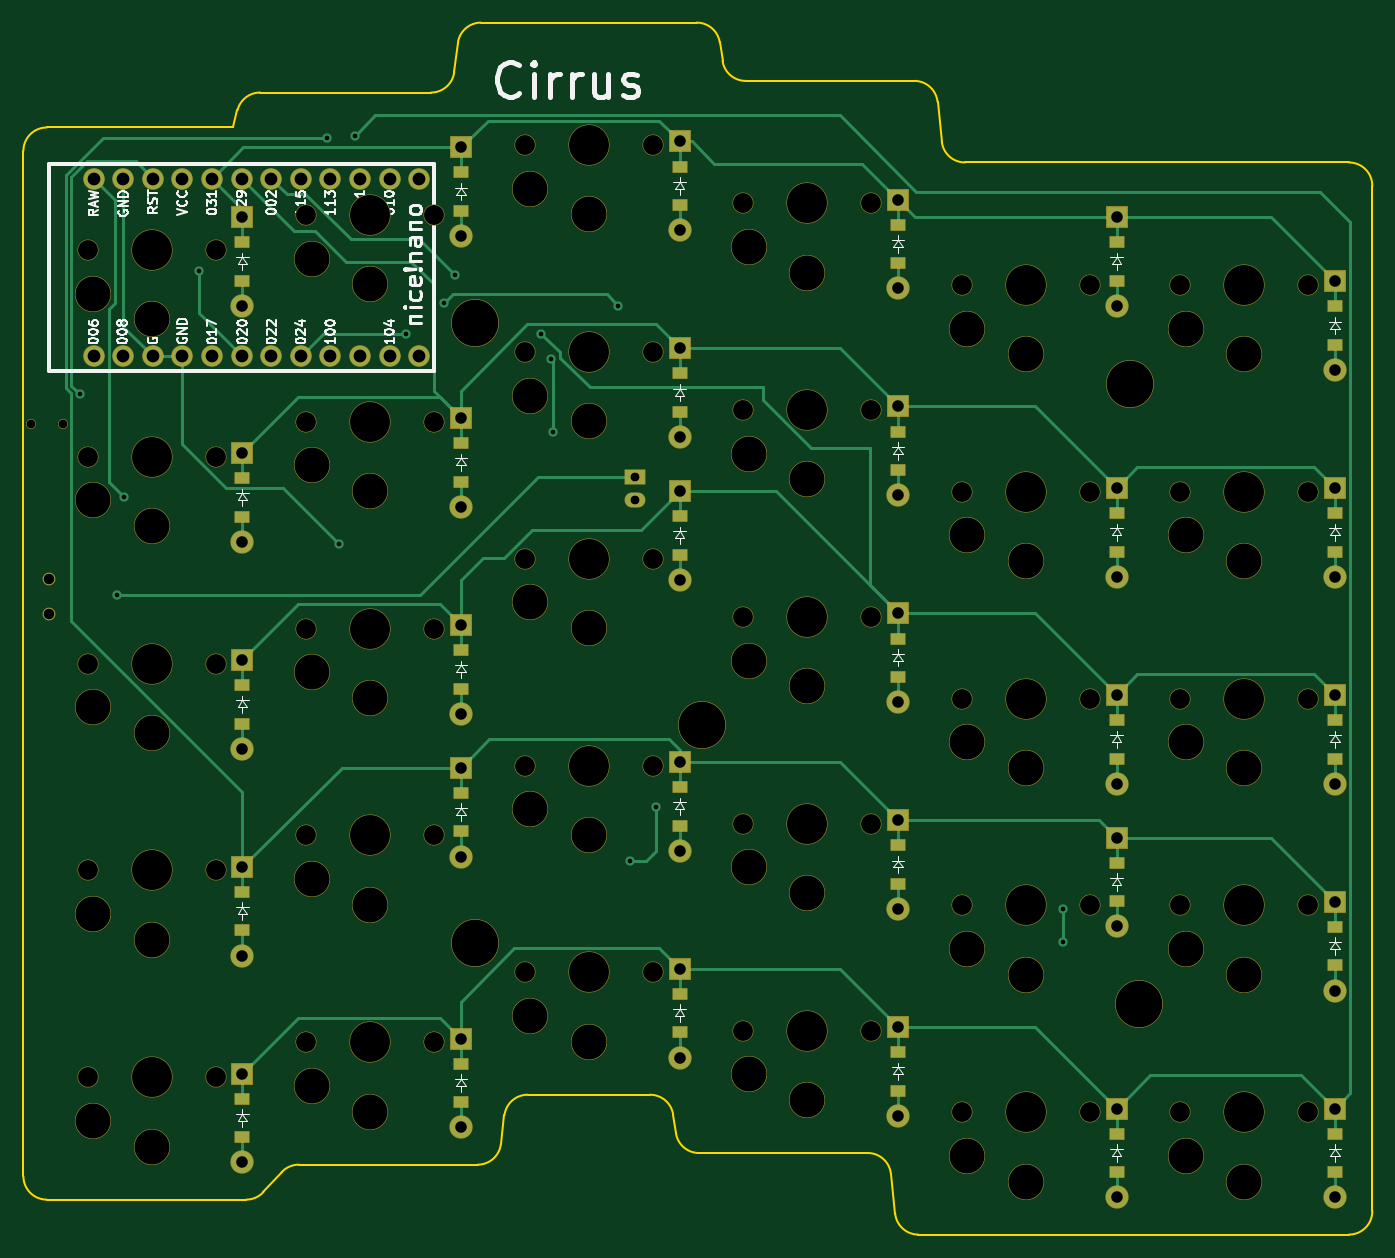
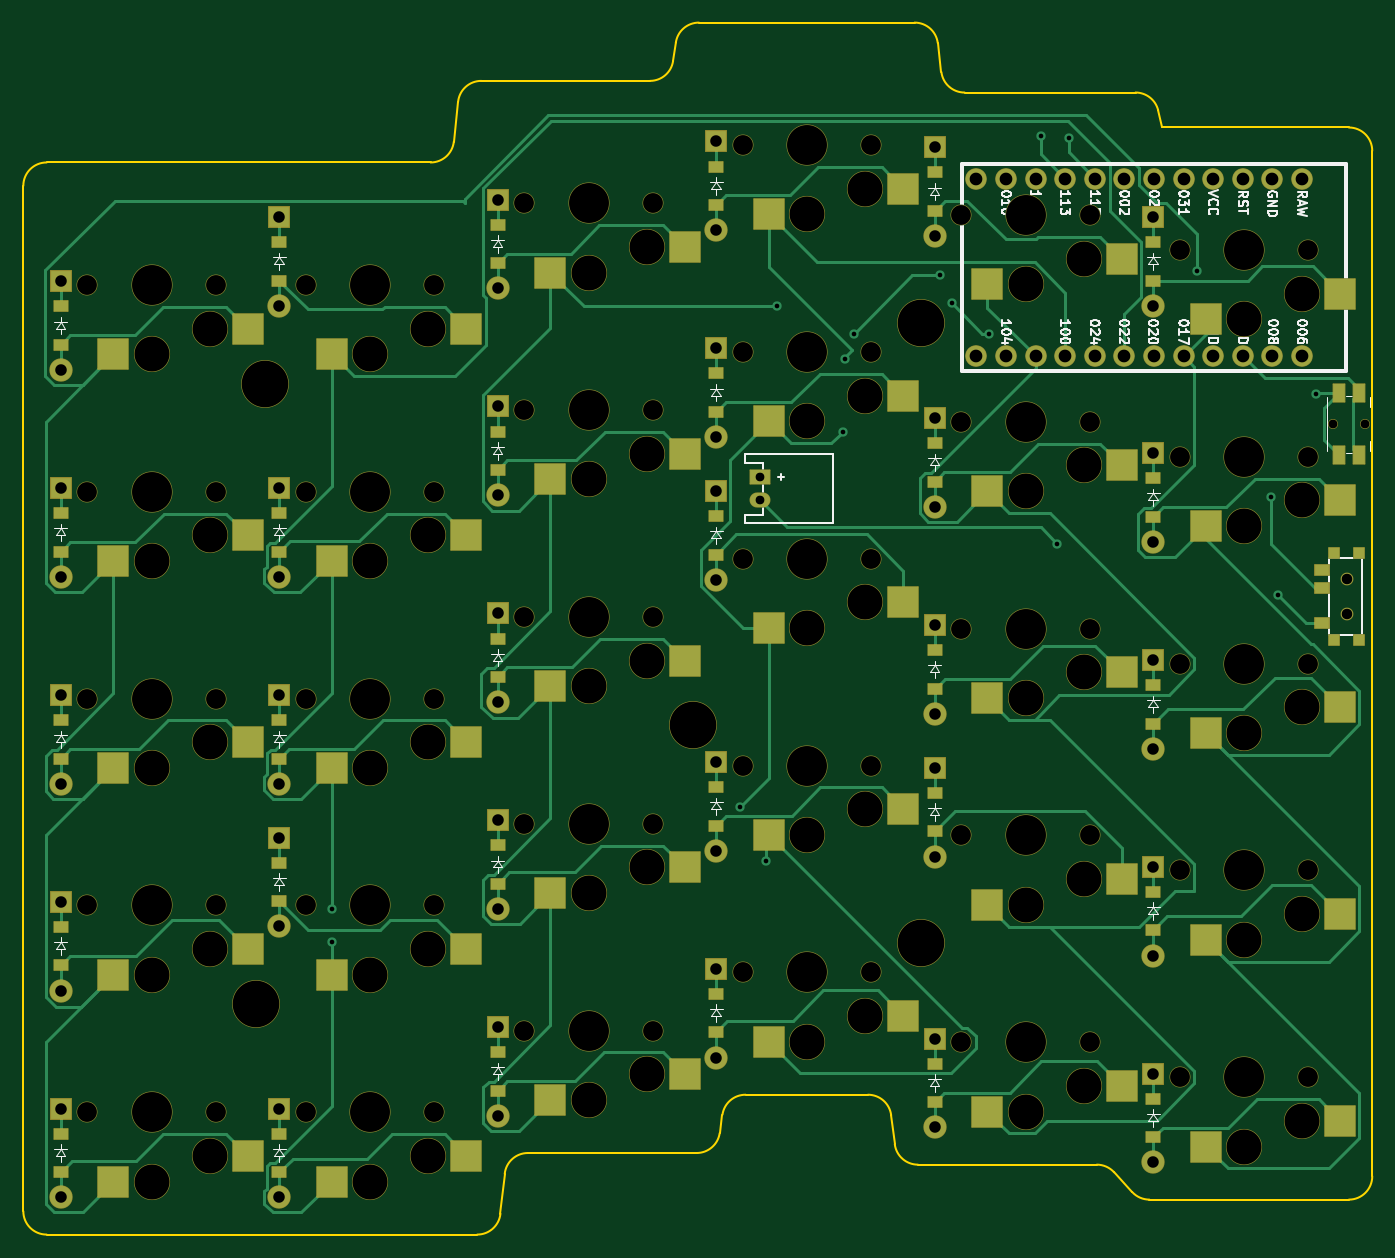
Circuit board: 10 layer files. Board 115.8 x 104.0 mm.
- bottom_copper: cirrus_right-B_Cu.gbl (30982 bytes)
- bottom_mask: cirrus_right-B_Mask.gbs (13001 bytes)
- paste: cirrus_right-B_Paste.gbp (4169 bytes)
- bottom_silk: cirrus_right-B_Silkscreen.gbo (64626 bytes)
- outline: cirrus_right-Edge_Cuts.gm1 (3058 bytes)
- top_copper: cirrus_right-F_Cu.gtl (16239 bytes)
- top_mask: cirrus_right-F_Mask.gts (10529 bytes)
- paste: cirrus_right-F_Paste.gtp (2065 bytes)
- top_silk: cirrus_right-F_Silkscreen.gto (68408 bytes)
- drill: cirrus_right.drl (4741 bytes)

=== bottom_copper: cirrus_right-B_Cu.gbl (30982 bytes, source omitted) ===
=== bottom_mask: cirrus_right-B_Mask.gbs (13001 bytes, source omitted) ===
=== paste: cirrus_right-B_Paste.gbp ===
G04 #@! TF.GenerationSoftware,KiCad,Pcbnew,10.0.8*
G04 #@! TF.CreationDate,2026-11-10T19:44:38-05:00*
G04 #@! TF.ProjectId,cirrus_right,63697272-7573-45f7-9269-6768742e6b69,v1.0.0*
G04 #@! TF.SameCoordinates,Original*
G04 #@! TF.FileFunction,Paste,Bot*
G04 #@! TF.FilePolarity,Positive*
%FSLAX46Y46*%
G04 Gerber Fmt 4.6, Leading zero omitted, Abs format (unit mm)*
G04 Created by KiCad (PCBNEW 10.0.8) date 2026-11-10 19:44:38*
%MOMM*%
%LPD*%
G01*
G04 APERTURE LIST*
%ADD10R,0.900000X0.900000*%
%ADD11R,1.250000X0.900000*%
%ADD12R,1.200000X0.900000*%
%ADD13R,2.600000X2.600000*%
%ADD14R,1.000000X1.550000*%
G04 APERTURE END LIST*
D10*
X243850000Y-109450000D03*
X246050000Y-109450000D03*
X243850000Y-102050000D03*
X246050000Y-102050000D03*
D11*
X247025000Y-108000000D03*
X247025000Y-105000000D03*
X247025000Y-103500000D03*
D12*
X317800000Y-144850000D03*
X317800000Y-148150000D03*
D13*
X332025000Y-102700000D03*
X320475000Y-100500000D03*
D12*
X355300000Y-98600000D03*
X355300000Y-101900000D03*
D13*
X332025000Y-155950000D03*
X320475000Y-153750000D03*
D12*
X280300000Y-92600000D03*
X280300000Y-95900000D03*
D13*
X313275000Y-113450000D03*
X301725000Y-111250000D03*
X257025000Y-99700000D03*
X245475000Y-97500000D03*
X294525000Y-126200000D03*
X282975000Y-124000000D03*
D12*
X355300000Y-80850000D03*
X355300000Y-84150000D03*
X317800000Y-73850000D03*
X317800000Y-77150000D03*
X299050000Y-122100000D03*
X299050000Y-125400000D03*
X336550000Y-151850000D03*
X336550000Y-155150000D03*
X299050000Y-86600000D03*
X299050000Y-89900000D03*
X299050000Y-139850000D03*
X299050000Y-143150000D03*
D13*
X313275000Y-77950000D03*
X301725000Y-75750000D03*
D12*
X336550000Y-128600000D03*
X336550000Y-131900000D03*
X299050000Y-68850000D03*
X299050000Y-72150000D03*
X355300000Y-151850000D03*
X355300000Y-155150000D03*
D13*
X350775000Y-120450000D03*
X339225000Y-118250000D03*
D12*
X280300000Y-145850000D03*
X280300000Y-149150000D03*
X355300000Y-116350000D03*
X355300000Y-119650000D03*
D13*
X313275000Y-131200000D03*
X301725000Y-129000000D03*
D12*
X261550000Y-113350000D03*
X261550000Y-116650000D03*
D13*
X350775000Y-138200000D03*
X339225000Y-136000000D03*
X313275000Y-148950000D03*
X301725000Y-146750000D03*
X350775000Y-84950000D03*
X339225000Y-82750000D03*
X294525000Y-108450000D03*
X282975000Y-106250000D03*
X313275000Y-95700000D03*
X301725000Y-93500000D03*
D14*
X243900000Y-93575000D03*
X243900000Y-88325000D03*
X245600000Y-93575000D03*
X245600000Y-88325000D03*
D12*
X317800000Y-109350000D03*
X317800000Y-112650000D03*
X261550000Y-148850000D03*
X261550000Y-152150000D03*
D13*
X257025000Y-135200000D03*
X245475000Y-133000000D03*
X294525000Y-90700000D03*
X282975000Y-88500000D03*
X275775000Y-114450000D03*
X264225000Y-112250000D03*
D12*
X317800000Y-91600000D03*
X317800000Y-94900000D03*
X280300000Y-69350000D03*
X280300000Y-72650000D03*
D13*
X332025000Y-120450000D03*
X320475000Y-118250000D03*
D12*
X261550000Y-95600000D03*
X261550000Y-98900000D03*
X280300000Y-110350000D03*
X280300000Y-113650000D03*
D13*
X257025000Y-152950000D03*
X245475000Y-150750000D03*
D12*
X280300000Y-122600000D03*
X280300000Y-125900000D03*
D13*
X275775000Y-132200000D03*
X264225000Y-130000000D03*
X294525000Y-72950000D03*
X282975000Y-70750000D03*
X350775000Y-155950000D03*
X339225000Y-153750000D03*
D12*
X261550000Y-131100000D03*
X261550000Y-134400000D03*
X299050000Y-98850000D03*
X299050000Y-102150000D03*
X336550000Y-98600000D03*
X336550000Y-101900000D03*
D13*
X332025000Y-138200000D03*
X320475000Y-136000000D03*
D12*
X261550000Y-75350000D03*
X261550000Y-78650000D03*
X336550000Y-116350000D03*
X336550000Y-119650000D03*
D13*
X257025000Y-117450000D03*
X245475000Y-115250000D03*
D12*
X317800000Y-127100000D03*
X317800000Y-130400000D03*
D13*
X350775000Y-102700000D03*
X339225000Y-100500000D03*
X332025000Y-84950000D03*
X320475000Y-82750000D03*
D12*
X336550000Y-75350000D03*
X336550000Y-78650000D03*
D13*
X257025000Y-81950000D03*
X245475000Y-79750000D03*
X294525000Y-143950000D03*
X282975000Y-141750000D03*
D12*
X355300000Y-134100000D03*
X355300000Y-137400000D03*
D13*
X275775000Y-96700000D03*
X264225000Y-94500000D03*
X275775000Y-78950000D03*
X264225000Y-76750000D03*
X275775000Y-149950000D03*
X264225000Y-147750000D03*
M02*

=== bottom_silk: cirrus_right-B_Silkscreen.gbo (64626 bytes, source omitted) ===
=== outline: cirrus_right-Edge_Cuts.gm1 ===
G04 #@! TF.GenerationSoftware,KiCad,Pcbnew,10.0.8*
G04 #@! TF.CreationDate,2026-11-10T19:44:38-05:00*
G04 #@! TF.ProjectId,cirrus_right,63697272-7573-45f7-9269-6768742e6b69,v1.0.0*
G04 #@! TF.SameCoordinates,Original*
G04 #@! TF.FileFunction,Profile,NP*
%FSLAX46Y46*%
G04 Gerber Fmt 4.6, Leading zero omitted, Abs format (unit mm)*
G04 Created by KiCad (PCBNEW 10.0.8) date 2026-11-10 19:44:38*
%MOMM*%
%LPD*%
G01*
G04 APERTURE LIST*
G04 #@! TA.AperFunction,Profile*
%ADD10C,0.150000*%
G04 #@! TD*
G04 APERTURE END LIST*
D10*
X242750000Y-67500000D02*
X242750000Y-155500000D01*
X242750000Y-67500000D02*
G75*
G02*
X244750000Y-65500000I2000000J0D01*
G01*
X244750000Y-157500000D02*
G75*
G02*
X242750000Y-155500000I0J2000000D01*
G01*
X244750000Y-157500000D02*
X261870197Y-157500000D01*
X260749900Y-65500000D02*
X244750000Y-65500000D01*
X261121233Y-64014868D02*
X260749900Y-65500000D01*
X261121232Y-64014868D02*
G75*
G02*
X263061502Y-62500002I1940268J-485132D01*
G01*
X263344505Y-156851449D02*
G75*
G02*
X261870197Y-157499997I-1474305J1351449D01*
G01*
X263344505Y-156851449D02*
X264905495Y-155148551D01*
X264905495Y-155148551D02*
G75*
G02*
X266379803Y-154500003I1474305J-1351449D01*
G01*
X266379803Y-154500000D02*
X281734436Y-154500000D01*
X277734436Y-62500000D02*
X263061502Y-62500000D01*
X279718992Y-60748069D02*
G75*
G02*
X277734436Y-62500036I-1984592J248069D01*
G01*
X280031009Y-58251931D02*
X279718991Y-60748069D01*
X280031008Y-58251931D02*
G75*
G02*
X282015564Y-56499964I1984592J-248069D01*
G01*
X283718992Y-152748069D02*
G75*
G02*
X281734436Y-154500036I-1984592J248069D01*
G01*
X283718991Y-152748069D02*
X284031009Y-150251931D01*
X284031008Y-150251931D02*
G75*
G02*
X286015564Y-148499964I1984592J-248069D01*
G01*
X286015564Y-148500000D02*
X296527625Y-148500000D01*
X296527625Y-148500000D02*
G75*
G02*
X298505473Y-150203323I-25J-2000000D01*
G01*
X298505498Y-150203319D02*
X298744502Y-151796681D01*
X300527625Y-56500000D02*
X282015564Y-56500000D01*
X300527625Y-56500000D02*
G75*
G02*
X302505473Y-58203323I-25J-2000000D01*
G01*
X300722375Y-153500000D02*
G75*
G02*
X298744527Y-151796677I25J2000000D01*
G01*
X300722375Y-153500000D02*
X315202839Y-153500000D01*
X302744502Y-59796681D02*
X302505498Y-58203319D01*
X304722375Y-61500000D02*
G75*
G02*
X302744527Y-59796677I25J2000000D01*
G01*
X315202839Y-153500000D02*
G75*
G02*
X317191419Y-155286938I-39J-2000000D01*
G01*
X317191457Y-155286934D02*
X317558543Y-158713066D01*
X319202839Y-61500000D02*
X304722375Y-61500000D01*
X319202839Y-61500000D02*
G75*
G02*
X321191419Y-63286938I-39J-2000000D01*
G01*
X319547161Y-160500000D02*
G75*
G02*
X317558581Y-158713062I39J2000000D01*
G01*
X319547161Y-160500000D02*
X356500000Y-160500000D01*
X321558543Y-66713066D02*
X321191457Y-63286934D01*
X323547161Y-68500000D02*
G75*
G02*
X321558581Y-66713062I39J2000000D01*
G01*
X356500000Y-68500000D02*
X323547161Y-68500000D01*
X356500000Y-68500000D02*
G75*
G02*
X358500000Y-70500000I0J-2000000D01*
G01*
X358500000Y-158500000D02*
G75*
G02*
X356500000Y-160500000I-2000000J0D01*
G01*
X358500000Y-158500000D02*
X358500000Y-70500000D01*
M02*

=== top_copper: cirrus_right-F_Cu.gtl (16239 bytes, source omitted) ===
=== top_mask: cirrus_right-F_Mask.gts (10529 bytes, source omitted) ===
=== paste: cirrus_right-F_Paste.gtp ===
G04 #@! TF.GenerationSoftware,KiCad,Pcbnew,10.0.8*
G04 #@! TF.CreationDate,2026-11-10T19:44:38-05:00*
G04 #@! TF.ProjectId,cirrus_right,63697272-7573-45f7-9269-6768742e6b69,v1.0.0*
G04 #@! TF.SameCoordinates,Original*
G04 #@! TF.FileFunction,Paste,Top*
G04 #@! TF.FilePolarity,Positive*
%FSLAX46Y46*%
G04 Gerber Fmt 4.6, Leading zero omitted, Abs format (unit mm)*
G04 Created by KiCad (PCBNEW 10.0.8) date 2026-11-10 19:44:38*
%MOMM*%
%LPD*%
G01*
G04 APERTURE LIST*
%ADD10R,1.200000X0.900000*%
G04 APERTURE END LIST*
D10*
X317800000Y-144850000D03*
X317800000Y-148150000D03*
X355300000Y-98600000D03*
X355300000Y-101900000D03*
X280300000Y-92600000D03*
X280300000Y-95900000D03*
X355300000Y-80850000D03*
X355300000Y-84150000D03*
X317800000Y-73850000D03*
X317800000Y-77150000D03*
X299050000Y-122100000D03*
X299050000Y-125400000D03*
X336550000Y-151850000D03*
X336550000Y-155150000D03*
X299050000Y-86600000D03*
X299050000Y-89900000D03*
X299050000Y-139850000D03*
X299050000Y-143150000D03*
X336550000Y-128600000D03*
X336550000Y-131900000D03*
X299050000Y-68850000D03*
X299050000Y-72150000D03*
X355300000Y-151850000D03*
X355300000Y-155150000D03*
X280300000Y-145850000D03*
X280300000Y-149150000D03*
X355300000Y-116350000D03*
X355300000Y-119650000D03*
X261550000Y-113350000D03*
X261550000Y-116650000D03*
X317800000Y-109350000D03*
X317800000Y-112650000D03*
X261550000Y-148850000D03*
X261550000Y-152150000D03*
X317800000Y-91600000D03*
X317800000Y-94900000D03*
X280300000Y-69350000D03*
X280300000Y-72650000D03*
X261550000Y-95600000D03*
X261550000Y-98900000D03*
X280300000Y-110350000D03*
X280300000Y-113650000D03*
X280300000Y-122600000D03*
X280300000Y-125900000D03*
X261550000Y-131100000D03*
X261550000Y-134400000D03*
X299050000Y-98850000D03*
X299050000Y-102150000D03*
X336550000Y-98600000D03*
X336550000Y-101900000D03*
X261550000Y-75350000D03*
X261550000Y-78650000D03*
X336550000Y-116350000D03*
X336550000Y-119650000D03*
X317800000Y-127100000D03*
X317800000Y-130400000D03*
X336550000Y-75350000D03*
X336550000Y-78650000D03*
X355300000Y-134100000D03*
X355300000Y-137400000D03*
M02*

=== top_silk: cirrus_right-F_Silkscreen.gto (68408 bytes, source omitted) ===
=== drill: cirrus_right.drl ===
M48
; DRILL file KiCad 10.0.8 date 2026-11-10T19:44:39
; FORMAT={-:-/ absolute / metric / decimal}
; #@! TF.CreationDate,2026-11-10T19:44:39-05:00
; #@! TF.GenerationSoftware,Kicad,Pcbnew,10.0.8
; #@! TF.FileFunction,MixedPlating,1,2
FMAT,2
METRIC
; #@! TA.AperFunction,Plated,PTH,ViaDrill
T1C0.400
; #@! TA.AperFunction,Plated,PTH,ComponentDrill
T2C0.750
; #@! TA.AperFunction,Plated,PTH,ComponentDrill
T3C0.991
; #@! TA.AperFunction,Plated,PTH,ComponentDrill
T4C1.092
; #@! TA.AperFunction,NonPlated,NPTH,ComponentDrill
T5C0.750
; #@! TA.AperFunction,NonPlated,NPTH,ComponentDrill
T6C0.900
; #@! TA.AperFunction,NonPlated,NPTH,ComponentDrill
T7C1.702
; #@! TA.AperFunction,NonPlated,NPTH,ComponentDrill
T8C3.000
; #@! TA.AperFunction,NonPlated,NPTH,ComponentDrill
T9C3.429
; #@! TA.AperFunction,NonPlated,NPTH,ComponentDrill
T10C4.000
%
G90
G05
T1
X247.6Y-88.4
X250.8Y-105.6
X251.4Y-97.2
X257.8Y-77.8
X268.8Y-66.4
X269.8Y-101.2
X271.2Y-66.2
X275.6Y-83.2
X278.8Y-80.6
X279.8Y-78.2
X287.2Y-83.2
X288.0Y-85.4
X288.2Y-91.6
X293.8Y-80.8
X294.8Y-128.4
X297.0Y-123.8
X332.0Y-132.6
X332.0Y-135.4
T2
X295.25Y-95.5
X295.25Y-97.5
T3
X261.55Y-73.19
X261.55Y-80.81
X261.55Y-93.44
X261.55Y-101.06
X261.55Y-111.19
X261.55Y-118.81
X261.55Y-128.94
X261.55Y-136.56
X261.55Y-146.69
X261.55Y-154.31
X280.3Y-67.19
X280.3Y-74.81
X280.3Y-90.44
X280.3Y-98.06
X280.3Y-108.19
X280.3Y-115.81
X280.3Y-120.44
X280.3Y-128.06
X280.3Y-143.69
X280.3Y-151.31
X299.05Y-66.69
X299.05Y-74.31
X299.05Y-84.44
X299.05Y-92.06
X299.05Y-96.69
X299.05Y-104.31
X299.05Y-119.94
X299.05Y-127.56
X299.05Y-137.69
X299.05Y-145.31
X317.8Y-71.69
X317.8Y-79.31
X317.8Y-89.44
X317.8Y-97.06
X317.8Y-107.19
X317.8Y-114.81
X317.8Y-124.94
X317.8Y-132.56
X317.8Y-142.69
X317.8Y-150.31
X336.55Y-73.19
X336.55Y-80.81
X336.55Y-96.44
X336.55Y-104.06
X336.55Y-114.19
X336.55Y-121.81
X336.55Y-126.44
X336.55Y-134.06
X336.55Y-149.69
X336.55Y-157.31
X355.3Y-78.69
X355.3Y-86.31
X355.3Y-96.44
X355.3Y-104.06
X355.3Y-114.19
X355.3Y-121.81
X355.3Y-131.94
X355.3Y-139.56
X355.3Y-149.69
X355.3Y-157.31
T4
X248.78Y-69.88
X248.78Y-85.12
X251.32Y-69.88
X251.32Y-85.12
X253.86Y-69.88
X253.86Y-85.12
X256.4Y-69.88
X256.4Y-85.12
X258.94Y-69.88
X258.94Y-85.12
X261.48Y-69.88
X261.48Y-85.12
X264.02Y-69.88
X264.02Y-85.12
X266.56Y-69.88
X266.56Y-85.12
X269.1Y-69.88
X269.1Y-85.12
X271.64Y-69.88
X271.64Y-85.12
X274.18Y-69.88
X274.18Y-85.12
X276.72Y-69.88
X276.72Y-85.12
T5
X243.375Y-90.95
X246.125Y-90.95
T6
X244.95Y-104.25
X244.95Y-107.25
T7
X248.25Y-76.0
X248.25Y-93.75
X248.25Y-111.5
X248.25Y-129.25
X248.25Y-147.0
X259.25Y-76.0
X259.25Y-93.75
X259.25Y-111.5
X259.25Y-129.25
X259.25Y-147.0
X267.0Y-73.0
X267.0Y-90.75
X267.0Y-108.5
X267.0Y-126.25
X267.0Y-144.0
X278.0Y-73.0
X278.0Y-90.75
X278.0Y-108.5
X278.0Y-126.25
X278.0Y-144.0
X285.75Y-67.0
X285.75Y-84.75
X285.75Y-102.5
X285.75Y-120.25
X285.75Y-138.0
X296.75Y-67.0
X296.75Y-84.75
X296.75Y-102.5
X296.75Y-120.25
X296.75Y-138.0
X304.5Y-72.0
X304.5Y-89.75
X304.5Y-107.5
X304.5Y-125.25
X304.5Y-143.0
X315.5Y-72.0
X315.5Y-89.75
X315.5Y-107.5
X315.5Y-125.25
X315.5Y-143.0
X323.25Y-79.0
X323.25Y-96.75
X323.25Y-114.5
X323.25Y-132.25
X323.25Y-150.0
X334.25Y-79.0
X334.25Y-96.75
X334.25Y-114.5
X334.25Y-132.25
X334.25Y-150.0
X342.0Y-79.0
X342.0Y-96.75
X342.0Y-114.5
X342.0Y-132.25
X342.0Y-150.0
X353.0Y-79.0
X353.0Y-96.75
X353.0Y-114.5
X353.0Y-132.25
X353.0Y-150.0
T8
X248.75Y-79.75
X248.75Y-97.5
X248.75Y-115.25
X248.75Y-133.0
X248.75Y-150.75
X253.75Y-81.95
X253.75Y-99.7
X253.75Y-117.45
X253.75Y-135.2
X253.75Y-152.95
X267.5Y-76.75
X267.5Y-94.5
X267.5Y-112.25
X267.5Y-130.0
X267.5Y-147.75
X272.5Y-78.95
X272.5Y-96.7
X272.5Y-114.45
X272.5Y-132.2
X272.5Y-149.95
X286.25Y-70.75
X286.25Y-88.5
X286.25Y-106.25
X286.25Y-124.0
X286.25Y-141.75
X291.25Y-72.95
X291.25Y-90.7
X291.25Y-108.45
X291.25Y-126.2
X291.25Y-143.95
X305.0Y-75.75
X305.0Y-93.5
X305.0Y-111.25
X305.0Y-129.0
X305.0Y-146.75
X310.0Y-77.95
X310.0Y-95.7
X310.0Y-113.45
X310.0Y-131.2
X310.0Y-148.95
X323.75Y-82.75
X323.75Y-100.5
X323.75Y-118.25
X323.75Y-136.0
X323.75Y-153.75
X328.75Y-84.95
X328.75Y-102.7
X328.75Y-120.45
X328.75Y-138.2
X328.75Y-155.95
X342.5Y-82.75
X342.5Y-100.5
X342.5Y-118.25
X342.5Y-136.0
X342.5Y-153.75
X347.5Y-84.95
X347.5Y-102.7
X347.5Y-120.45
X347.5Y-138.2
X347.5Y-155.95
T9
X253.75Y-76.0
X253.75Y-93.75
X253.75Y-111.5
X253.75Y-129.25
X253.75Y-147.0
X272.5Y-73.0
X272.5Y-90.75
X272.5Y-108.5
X272.5Y-126.25
X272.5Y-144.0
X291.25Y-67.0
X291.25Y-84.75
X291.25Y-102.5
X291.25Y-120.25
X291.25Y-138.0
X310.0Y-72.0
X310.0Y-89.75
X310.0Y-107.5
X310.0Y-125.25
X310.0Y-143.0
X328.75Y-79.0
X328.75Y-96.75
X328.75Y-114.5
X328.75Y-132.25
X328.75Y-150.0
X347.5Y-79.0
X347.5Y-96.75
X347.5Y-114.5
X347.5Y-132.25
X347.5Y-150.0
T10
X281.5Y-82.25
X281.5Y-135.5
X301.0Y-116.75
X337.75Y-87.5
X338.5Y-140.75
M30
